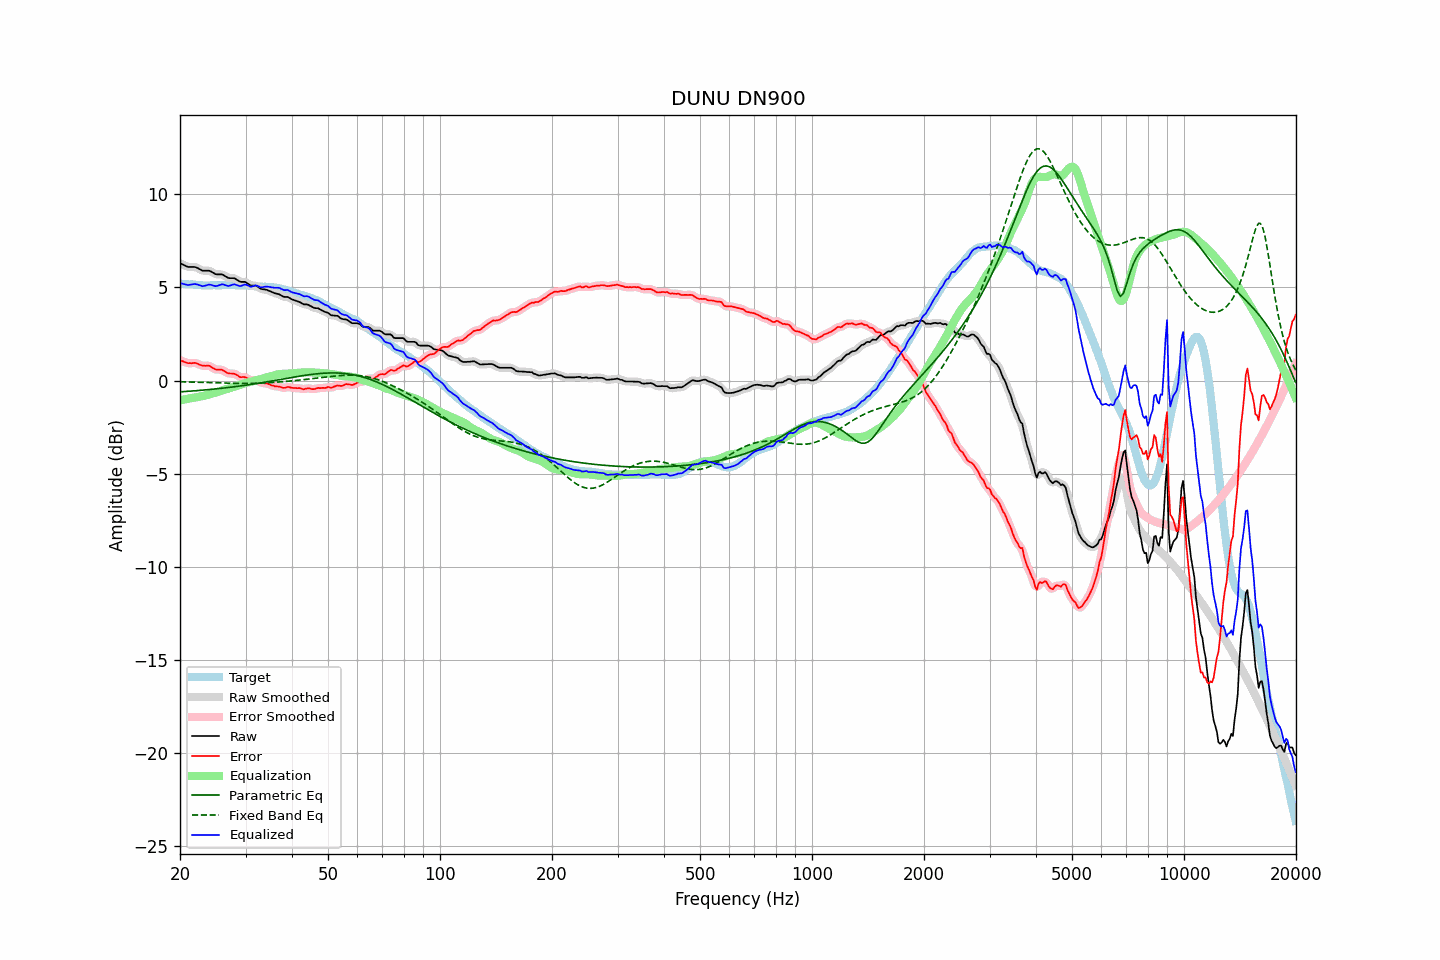

Source data for this figure (header and first rows):
frequency, raw, error, smoothed, error_smoothed, equalization, parametric_eq, fixed_band_eq, equalized_raw, equalized_smoothed, target
20.00, 6.30, 1.09, 6.30, 1.09, -1.06, -0.61, -0.07, 5.24, 5.24, 5.21
20.20, 6.26, 1.06, 6.26, 1.06, -1.05, -0.60, -0.07, 5.21, 5.21, 5.20
20.40, 6.22, 1.03, 6.21, 1.02, -1.03, -0.59, -0.07, 5.19, 5.19, 5.19
20.61, 6.18, 0.99, 6.17, 0.99, -1.01, -0.59, -0.07, 5.17, 5.17, 5.19
20.81, 6.14, 0.97, 6.14, 0.96, -0.99, -0.58, -0.07, 5.15, 5.14, 5.17
21.02, 6.10, 0.93, 6.11, 0.94, -0.97, -0.58, -0.08, 5.12, 5.14, 5.17
21.23, 6.10, 0.94, 6.10, 0.93, -0.96, -0.57, -0.08, 5.14, 5.14, 5.16
21.44, 6.10, 0.93, 6.10, 0.93, -0.94, -0.56, -0.08, 5.16, 5.16, 5.17
21.66, 6.10, 0.94, 6.10, 0.94, -0.93, -0.56, -0.08, 5.17, 5.17, 5.16
21.87, 6.10, 0.95, 6.09, 0.94, -0.92, -0.55, -0.08, 5.18, 5.18, 5.15
22.09, 6.08, 0.94, 6.07, 0.93, -0.90, -0.54, -0.09, 5.18, 5.17, 5.14
22.31, 6.04, 0.90, 6.04, 0.90, -0.88, -0.54, -0.09, 5.15, 5.15, 5.14
22.54, 5.99, 0.86, 5.99, 0.86, -0.87, -0.53, -0.09, 5.12, 5.12, 5.13
22.76, 5.95, 0.83, 5.94, 0.83, -0.85, -0.52, -0.09, 5.10, 5.09, 5.12
22.99, 5.90, 0.79, 5.91, 0.80, -0.84, -0.52, -0.10, 5.06, 5.08, 5.11
23.22, 5.90, 0.80, 5.90, 0.79, -0.82, -0.51, -0.10, 5.08, 5.08, 5.10
23.45, 5.90, 0.79, 5.90, 0.80, -0.80, -0.50, -0.10, 5.10, 5.10, 5.11
23.69, 5.90, 0.80, 5.90, 0.80, -0.77, -0.49, -0.11, 5.13, 5.13, 5.10
23.92, 5.90, 0.80, 5.89, 0.79, -0.75, -0.48, -0.11, 5.15, 5.14, 5.10
24.16, 5.87, 0.76, 5.86, 0.76, -0.72, -0.48, -0.11, 5.14, 5.14, 5.11
24.40, 5.82, 0.70, 5.82, 0.70, -0.70, -0.47, -0.11, 5.12, 5.12, 5.12
24.65, 5.77, 0.65, 5.77, 0.65, -0.68, -0.46, -0.12, 5.09, 5.09, 5.12
24.89, 5.72, 0.60, 5.73, 0.61, -0.65, -0.45, -0.12, 5.07, 5.08, 5.12
25.14, 5.70, 0.59, 5.70, 0.59, -0.62, -0.44, -0.12, 5.08, 5.08, 5.11
25.39, 5.70, 0.59, 5.70, 0.59, -0.59, -0.43, -0.13, 5.11, 5.11, 5.11
25.65, 5.70, 0.59, 5.70, 0.59, -0.56, -0.42, -0.13, 5.14, 5.14, 5.11
25.91, 5.70, 0.58, 5.69, 0.57, -0.53, -0.41, -0.13, 5.17, 5.16, 5.12
26.16, 5.67, 0.54, 5.66, 0.53, -0.51, -0.40, -0.13, 5.16, 5.15, 5.13
26.43, 5.61, 0.48, 5.61, 0.48, -0.48, -0.39, -0.14, 5.13, 5.13, 5.13
26.69, 5.56, 0.43, 5.56, 0.43, -0.46, -0.38, -0.14, 5.10, 5.10, 5.13
26.96, 5.51, 0.39, 5.52, 0.40, -0.43, -0.37, -0.14, 5.08, 5.09, 5.12
27.23, 5.50, 0.38, 5.50, 0.38, -0.40, -0.36, -0.14, 5.09, 5.10, 5.12
27.50, 5.50, 0.38, 5.50, 0.38, -0.37, -0.35, -0.15, 5.13, 5.13, 5.12
27.77, 5.50, 0.37, 5.50, 0.37, -0.34, -0.34, -0.15, 5.15, 5.15, 5.13
28.05, 5.49, 0.36, 5.47, 0.35, -0.32, -0.33, -0.15, 5.17, 5.16, 5.13
28.33, 5.43, 0.32, 5.43, 0.31, -0.30, -0.32, -0.15, 5.13, 5.14, 5.11
28.62, 5.38, 0.27, 5.38, 0.26, -0.27, -0.31, -0.15, 5.10, 5.10, 5.11
28.90, 5.32, 0.20, 5.33, 0.22, -0.25, -0.30, -0.15, 5.07, 5.08, 5.12
29.19, 5.30, 0.18, 5.31, 0.19, -0.22, -0.28, -0.15, 5.08, 5.09, 5.12
29.48, 5.30, 0.19, 5.30, 0.18, -0.18, -0.27, -0.15, 5.11, 5.11, 5.11
29.78, 5.30, 0.19, 5.29, 0.18, -0.15, -0.26, -0.15, 5.15, 5.14, 5.11
30.08, 5.28, 0.16, 5.27, 0.16, -0.12, -0.25, -0.15, 5.15, 5.14, 5.12
30.38, 5.22, 0.11, 5.22, 0.11, -0.10, -0.23, -0.15, 5.12, 5.11, 5.11
30.68, 5.16, 0.07, 5.16, 0.06, -0.09, -0.22, -0.15, 5.07, 5.07, 5.09
30.99, 5.10, 0.01, 5.12, 0.03, -0.07, -0.21, -0.15, 5.03, 5.05, 5.09
31.30, 5.10, 0.02, 5.10, 0.02, -0.04, -0.20, -0.15, 5.06, 5.06, 5.08
31.61, 5.10, 0.03, 5.10, 0.03, -0.02, -0.18, -0.15, 5.08, 5.08, 5.07
31.93, 5.10, 0.04, 5.09, 0.03, 0.01, -0.17, -0.15, 5.11, 5.10, 5.06
32.24, 5.06, -0.00, 5.05, -0.00, 0.03, -0.16, -0.14, 5.09, 5.08, 5.06
32.57, 5.00, -0.04, 5.00, -0.05, 0.05, -0.14, -0.14, 5.05, 5.05, 5.04
32.89, 4.94, -0.10, 4.95, -0.09, 0.07, -0.13, -0.14, 5.01, 5.02, 5.04
33.22, 4.91, -0.13, 4.91, -0.12, 0.09, -0.11, -0.13, 5.00, 5.01, 5.04
33.55, 4.90, -0.13, 4.90, -0.14, 0.12, -0.10, -0.13, 5.02, 5.02, 5.03
33.89, 4.89, -0.15, 4.88, -0.15, 0.15, -0.08, -0.13, 5.04, 5.03, 5.04
34.23, 4.87, -0.15, 4.86, -0.16, 0.18, -0.07, -0.12, 5.05, 5.04, 5.02
34.57, 4.83, -0.19, 4.83, -0.19, 0.20, -0.05, -0.12, 5.03, 5.04, 5.02
34.92, 4.80, -0.21, 4.80, -0.22, 0.22, -0.04, -0.11, 5.02, 5.02, 5.01
35.27, 4.76, -0.26, 4.76, -0.25, 0.24, -0.02, -0.10, 5.00, 5.00, 5.02
35.62, 4.73, -0.27, 4.73, -0.28, 0.27, -0.01, -0.10, 4.99, 4.99, 5.00
35.97, 4.69, -0.31, 4.69, -0.30, 0.29, 0.01, -0.09, 4.98, 4.99, 5.00
... 635 more rows
